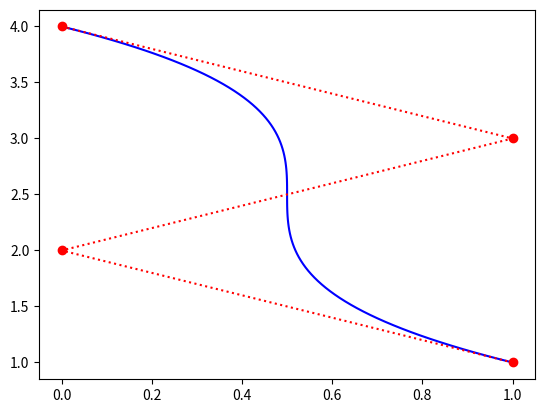

Write Python code to recreate this figure.
import matplotlib.pyplot as plt
import numpy as np
import math as ma

cx = []
cy = []
bx = []
by = []
px = []
py = []

xps = [1.0, 0.0, 1.0, 0.0]
yps = [1.0, 2.0, 3.0, 4.0]


class Cubic:
    a = 0
    b = 0
    c = 0
    d = 0

    def __init__(self, A, B, C, D):
        self.a = (-A/2.0 + (3.0*B)/2.0 - (3.0*C)/2.0 + D/2.0)
        self.b = (A - (5.0*B)/2.0 + 2.0*C - D / 2.0)
        self.c = (-A/2.0 + C/2.0)
        self.d = (B)

    def apply(self, t):
        return (self.a * pow(t, 3)) + (self.b * pow(t, 2)) + (self.c * t) + self.d


class Pose:
    x: int = 0
    y: int = 0
    r: float = 0

    def __init__(self, x, y, r):
        self.x = x
        self.y = y
        self.r = r

class Cubic254:
    def __init__(self, p0: Pose, p1: Pose):

        scale = 2 * ma.hypot(p0.x- p1.x, p0.y - p1.y);
        x0 = p0.x
        x1 = p1.x
        dx0 = ma.cos(p0.r) * scale
        dx1 = ma.cos(p1.r) * scale
        y0 = p0.y
        y1 = p1.y
        dy0 = ma.sin(p0.r) * scale
        dy1 = ma.sin(p1.r) * scale
        self.ax = dx0 + dx1 + 2 * x0 - 2 * x1
        self.bx = -2 * dx0 - dx1 - 3 * x0 + 3 * x1
        self.cx = dx0
        self.dx = x0
        self.ay = dy0 + dy1 + 2 * y0 - 2 * y1
        self.by = -2 * dy0 - dy1 - 3 * y0 + 3 * y1
        self.cy = dy0
        self.dy = y0


    def apply(self, t):
        x = (self.ax * pow(t, 3)) + (self.bx * pow(t, 2)) + (self.cx * t) + self.dx
        y = (self.ay * pow(t, 3)) + (self.by * pow(t, 2)) + (self.cy * t) + self.dy
        return (x, y)

def polyApply(p: [int], t):
    x = p[0] * (1-t)**3  +  3 * p[1] * t * (1-t)**2  +  3 * p[2] * (1-t) * t**2  +  p[3] * t**3
    return x

if __name__ == "__main__":
    cX = Cubic(xps[0], xps[1], xps[2], xps[3])
    cY = Cubic(yps[0], yps[1], yps[2], yps[3])

    n = Cubic254(Pose(0,0,ma.pi/2), Pose(1,1,0))

    for i in np.linspace(0, 1, 100): 
        cx.append(cX.apply(i))
        cy.append(cY.apply(i))
        bx.append(polyApply(xps, i))
        by.append(polyApply(yps, i))
        (tx, ty) = n.apply(i)
        px.append(tx)
        py.append(ty)

    # for j in range(len(x)):
    #     print(x[j], y[j])

    # plt.plot(cx, cy, 'g')
    plt.plot(bx, by, 'b')
    # plt.plot(px, py, 'r')
    plt.plot(xps, yps, 'ro')
    plt.plot(xps, yps, 'r:')
    plt.show()

    # print("Y Cos:", Y.a, Y.b, Y.c, Y.d)
